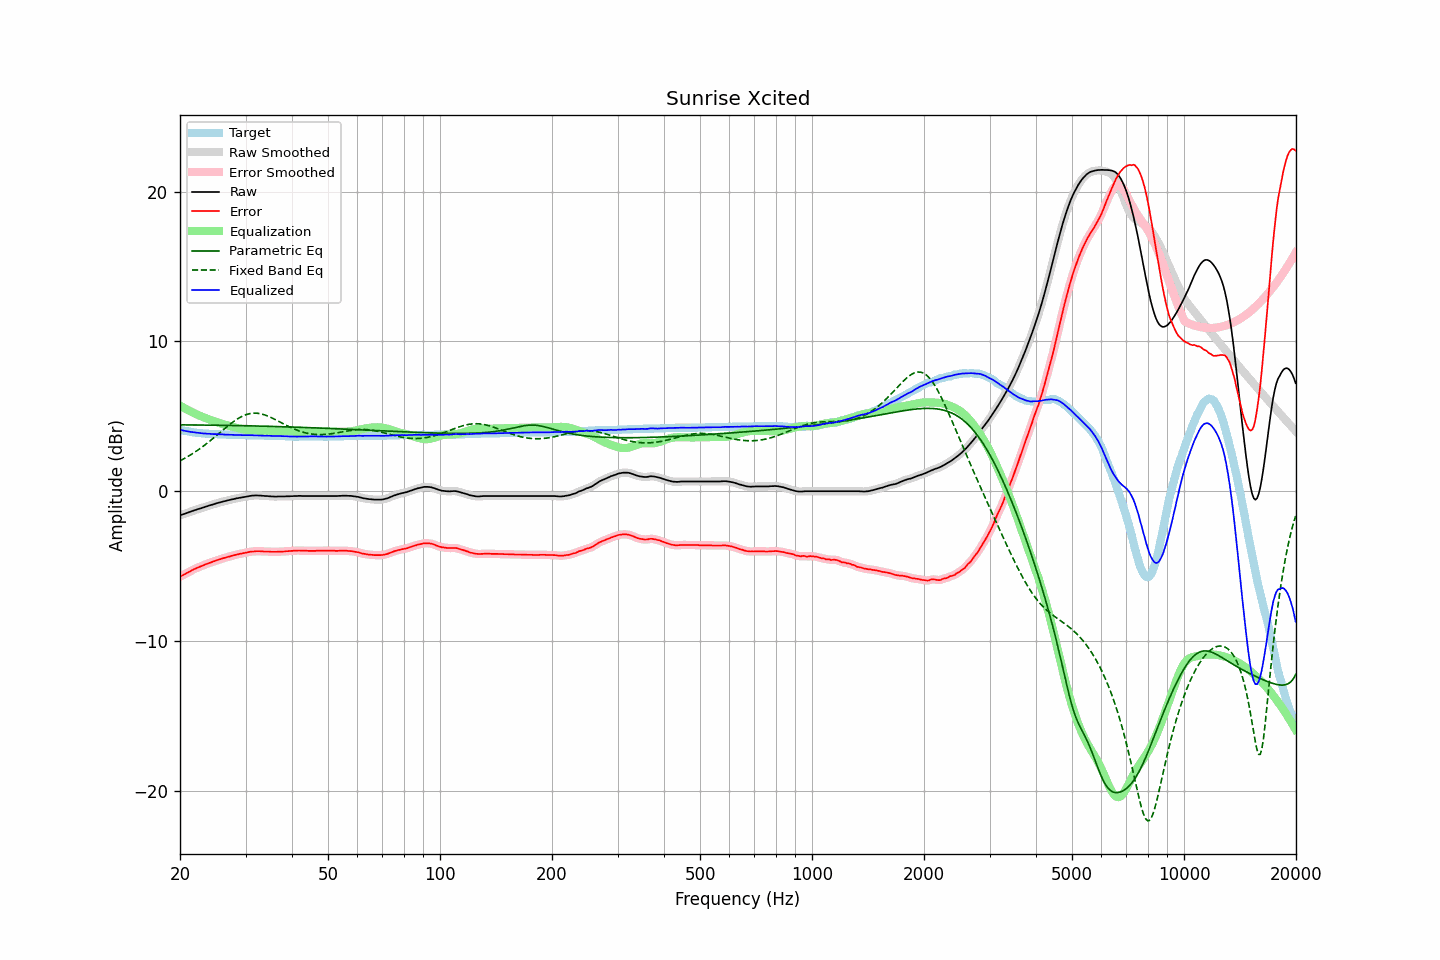

Source data for this figure (header and first rows):
frequency, raw, error, smoothed, error_smoothed, equalization, parametric_eq, fixed_band_eq, equalized_raw, equalized_smoothed, target
20.00, -1.61, -5.71, -1.61, -5.71, 5.72, 4.43, 2.03, 4.11, 4.11, 4.10
20.20, -1.57, -5.64, -1.57, -5.65, 5.65, 4.43, 2.09, 4.08, 4.08, 4.07
20.40, -1.54, -5.59, -1.54, -5.59, 5.59, 4.43, 2.14, 4.05, 4.05, 4.05
20.61, -1.50, -5.54, -1.50, -5.53, 5.53, 4.43, 2.20, 4.03, 4.03, 4.03
20.81, -1.46, -5.47, -1.46, -5.48, 5.47, 4.43, 2.26, 4.01, 4.01, 4.01
21.02, -1.43, -5.42, -1.43, -5.42, 5.41, 4.43, 2.32, 3.98, 3.99, 3.99
21.23, -1.39, -5.36, -1.39, -5.36, 5.36, 4.43, 2.39, 3.97, 3.97, 3.97
21.44, -1.35, -5.30, -1.35, -5.30, 5.30, 4.42, 2.45, 3.95, 3.95, 3.95
21.66, -1.31, -5.24, -1.31, -5.25, 5.25, 4.42, 2.52, 3.94, 3.94, 3.93
21.87, -1.27, -5.19, -1.27, -5.19, 5.20, 4.42, 2.59, 3.93, 3.93, 3.92
22.09, -1.24, -5.14, -1.24, -5.14, 5.15, 4.42, 2.66, 3.91, 3.91, 3.90
22.31, -1.20, -5.09, -1.20, -5.10, 5.10, 4.42, 2.74, 3.90, 3.90, 3.89
22.54, -1.17, -5.05, -1.17, -5.05, 5.05, 4.42, 2.81, 3.88, 3.88, 3.88
22.76, -1.14, -5.01, -1.14, -5.01, 5.01, 4.42, 2.89, 3.87, 3.87, 3.87
22.99, -1.10, -4.96, -1.10, -4.97, 4.96, 4.42, 2.97, 3.86, 3.86, 3.86
23.22, -1.07, -4.92, -1.07, -4.92, 4.92, 4.42, 3.05, 3.85, 3.85, 3.85
23.45, -1.03, -4.87, -1.03, -4.88, 4.88, 4.41, 3.13, 3.85, 3.85, 3.84
23.69, -1.00, -4.83, -1.00, -4.83, 4.84, 4.41, 3.21, 3.84, 3.84, 3.83
23.92, -0.96, -4.79, -0.96, -4.79, 4.80, 4.41, 3.30, 3.84, 3.83, 3.83
24.16, -0.93, -4.75, -0.93, -4.76, 4.76, 4.41, 3.39, 3.83, 3.83, 3.82
24.40, -0.90, -4.72, -0.90, -4.72, 4.72, 4.41, 3.47, 3.82, 3.82, 3.82
24.65, -0.87, -4.68, -0.87, -4.68, 4.68, 4.41, 3.56, 3.81, 3.81, 3.81
24.89, -0.83, -4.64, -0.83, -4.65, 4.64, 4.41, 3.65, 3.81, 3.81, 3.81
25.14, -0.80, -4.60, -0.80, -4.61, 4.61, 4.40, 3.74, 3.81, 3.81, 3.80
25.39, -0.77, -4.57, -0.77, -4.57, 4.57, 4.40, 3.83, 3.80, 3.80, 3.80
25.65, -0.74, -4.53, -0.74, -4.54, 4.54, 4.40, 3.93, 3.80, 3.80, 3.79
25.91, -0.71, -4.50, -0.71, -4.50, 4.50, 4.40, 4.02, 3.79, 3.79, 3.79
26.16, -0.68, -4.46, -0.68, -4.47, 4.47, 4.40, 4.11, 3.79, 3.79, 3.78
26.43, -0.66, -4.44, -0.66, -4.44, 4.44, 4.40, 4.20, 3.78, 3.78, 3.78
26.69, -0.63, -4.40, -0.63, -4.41, 4.41, 4.39, 4.29, 3.78, 3.78, 3.77
26.96, -0.60, -4.37, -0.60, -4.38, 4.38, 4.39, 4.37, 3.78, 3.77, 3.77
27.23, -0.58, -4.35, -0.58, -4.35, 4.35, 4.39, 4.46, 3.77, 3.77, 3.77
27.50, -0.55, -4.31, -0.55, -4.32, 4.32, 4.39, 4.54, 3.77, 3.77, 3.76
27.77, -0.53, -4.29, -0.53, -4.29, 4.29, 4.39, 4.62, 3.76, 3.76, 3.76
28.05, -0.51, -4.26, -0.51, -4.26, 4.26, 4.39, 4.70, 3.75, 3.76, 3.75
28.33, -0.48, -4.23, -0.48, -4.24, 4.24, 4.38, 4.77, 3.76, 3.75, 3.75
28.62, -0.46, -4.21, -0.46, -4.21, 4.21, 4.38, 4.84, 3.75, 3.75, 3.75
28.90, -0.44, -4.18, -0.44, -4.19, 4.19, 4.38, 4.91, 3.75, 3.75, 3.74
29.19, -0.42, -4.16, -0.42, -4.16, 4.17, 4.38, 4.97, 3.75, 3.75, 3.74
29.48, -0.40, -4.14, -0.40, -4.14, 4.14, 4.37, 5.02, 3.74, 3.74, 3.74
29.78, -0.38, -4.12, -0.38, -4.13, 4.12, 4.37, 5.07, 3.74, 3.74, 3.74
30.08, -0.36, -4.10, -0.36, -4.10, 4.10, 4.37, 5.11, 3.74, 3.74, 3.74
30.38, -0.34, -4.08, -0.34, -4.08, 4.08, 4.37, 5.14, 3.74, 3.74, 3.74
30.68, -0.32, -4.05, -0.32, -4.06, 4.06, 4.37, 5.17, 3.74, 3.74, 3.73
30.99, -0.30, -4.03, -0.30, -4.04, 4.04, 4.36, 5.19, 3.74, 3.74, 3.73
31.30, -0.29, -4.02, -0.29, -4.02, 4.03, 4.36, 5.20, 3.74, 3.74, 3.73
31.61, -0.29, -4.02, -0.28, -4.02, 4.02, 4.36, 5.21, 3.73, 3.73, 3.73
31.93, -0.28, -4.00, -0.28, -4.01, 4.01, 4.36, 5.21, 3.73, 3.73, 3.72
32.24, -0.28, -4.00, -0.28, -4.00, 4.01, 4.35, 5.20, 3.73, 3.72, 3.72
32.57, -0.29, -4.00, -0.29, -4.00, 4.01, 4.35, 5.19, 3.72, 3.72, 3.71
32.89, -0.29, -4.00, -0.29, -4.01, 4.01, 4.35, 5.17, 3.72, 3.72, 3.71
33.22, -0.30, -4.01, -0.30, -4.01, 4.01, 4.34, 5.15, 3.71, 3.71, 3.71
33.55, -0.31, -4.02, -0.31, -4.02, 4.02, 4.34, 5.12, 3.71, 3.71, 3.71
33.89, -0.32, -4.02, -0.32, -4.02, 4.02, 4.34, 5.08, 3.70, 3.70, 3.70
34.23, -0.32, -4.02, -0.32, -4.02, 4.03, 4.34, 5.04, 3.71, 3.70, 3.70
34.57, -0.33, -4.02, -0.33, -4.03, 4.03, 4.33, 5.00, 3.70, 3.70, 3.69
34.92, -0.34, -4.03, -0.34, -4.03, 4.04, 4.33, 4.95, 3.70, 3.70, 3.69
35.27, -0.35, -4.04, -0.35, -4.04, 4.04, 4.33, 4.90, 3.69, 3.69, 3.69
35.62, -0.35, -4.04, -0.35, -4.05, 4.04, 4.32, 4.85, 3.69, 3.69, 3.69
35.97, -0.36, -4.04, -0.36, -4.04, 4.04, 4.32, 4.80, 3.68, 3.68, 3.68
... 635 more rows
